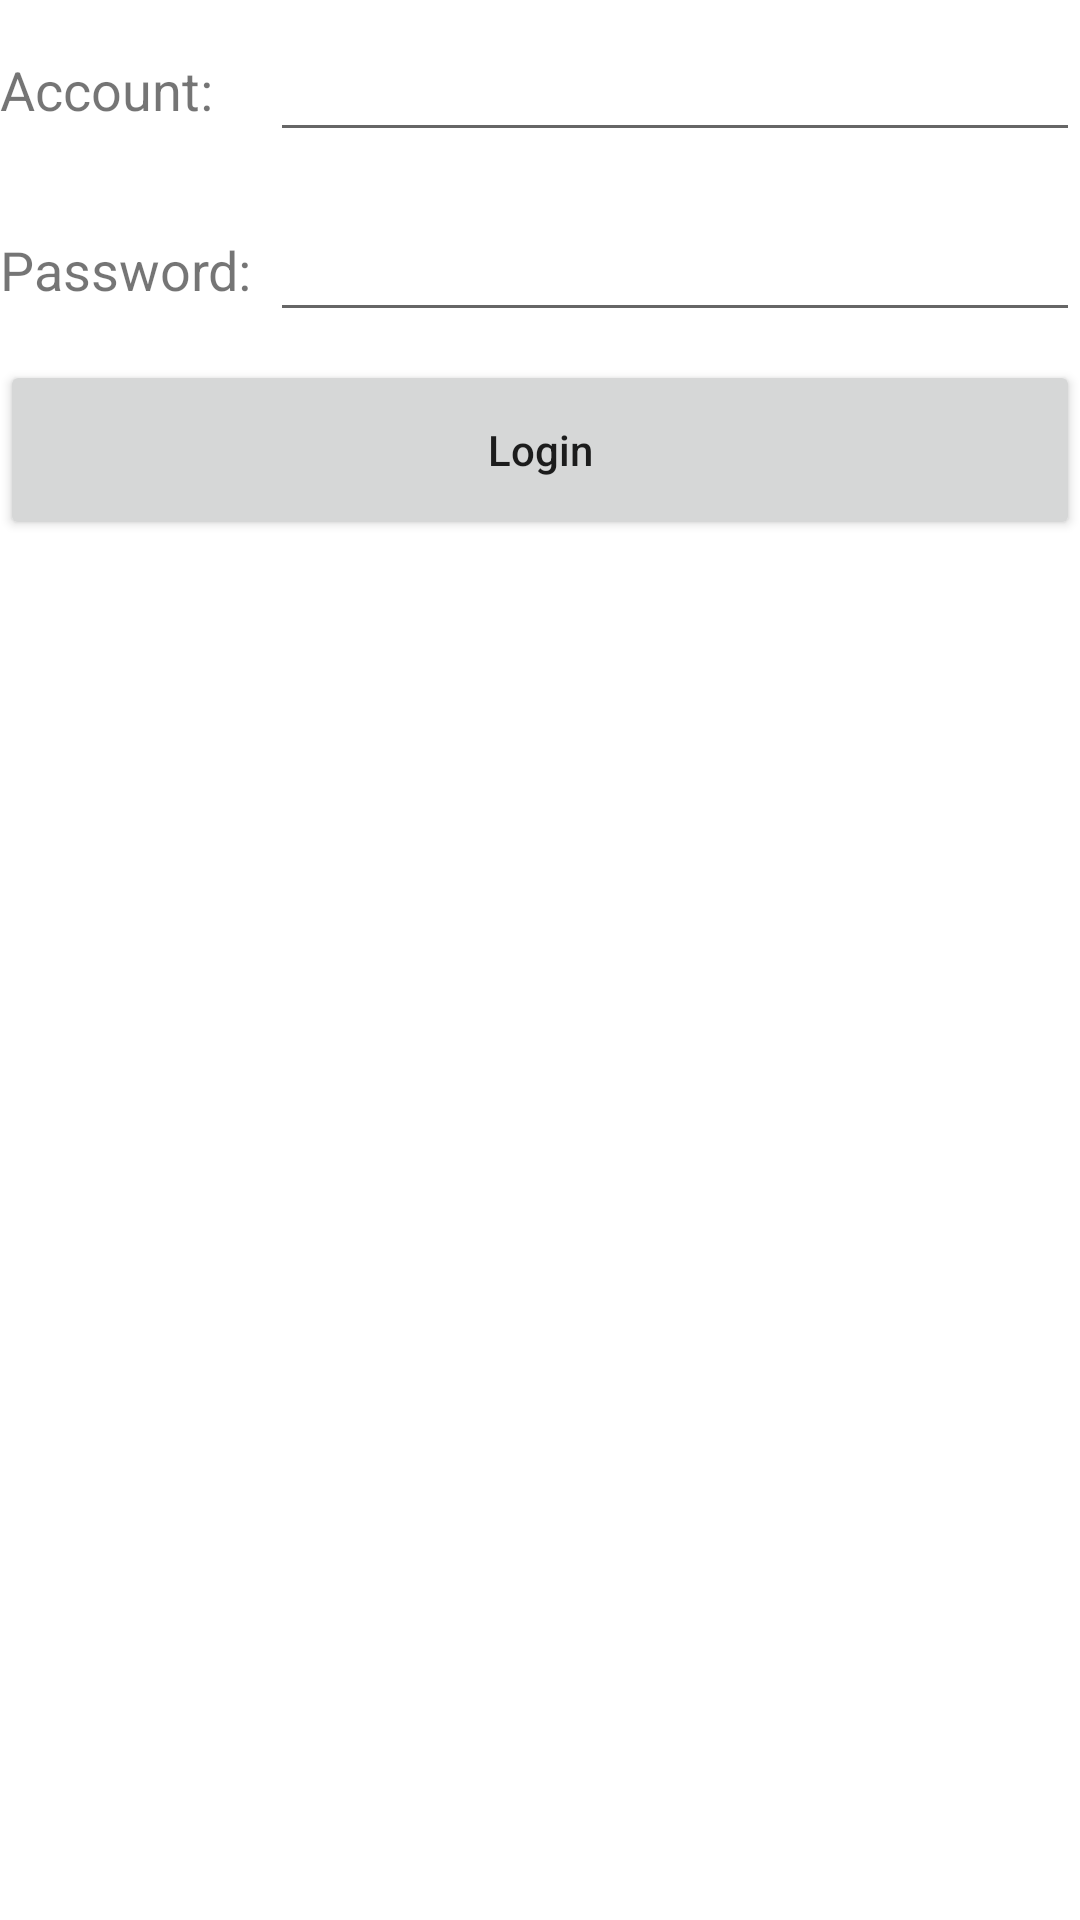

This screen was rendered from an Android layout file. Write that file and the resources it references.
<!-- AndroidManifest.xml: application theme Theme.ForceOfflineTest -->
<!-- res/layout/activity_login.xml -->
<?xml version="1.0" encoding="utf-8"?>
<LinearLayout xmlns:android="http://schemas.android.com/apk/res/android"
    xmlns:app="http://schemas.android.com/apk/res-auto"
    xmlns:tools="http://schemas.android.com/tools"
    android:orientation="vertical"
    android:layout_width="match_parent"
    android:layout_height="match_parent"
    tools:context=".LoginActivity">
    <LinearLayout
        android:layout_width="match_parent"
        android:layout_height="60dp"
        android:orientation="horizontal">
        <TextView
            android:layout_width="90dp"
            android:layout_height="wrap_content"
            android:layout_gravity="center_vertical"
            android:textSize="18sp"
            android:text="@string/account"/>
        <EditText
            android:id="@+id/account"
            android:layout_width="0dp"
            android:layout_height="wrap_content"
            android:layout_weight="1"
            android:layout_gravity="center_vertical"
            android:autofillHints="@null"
            android:inputType="text"
            tools:ignore="LabelFor" />
    </LinearLayout>
    <LinearLayout
        android:layout_width="match_parent"
        android:layout_height="60dp"
        android:orientation="horizontal">
        <TextView
            android:layout_width="90dp"
            android:layout_height="wrap_content"
            android:layout_gravity="center_vertical"
            android:textSize="18sp"
            android:text="@string/password"/>
        <EditText
            android:id="@+id/password"
            android:layout_width="0dp"
            android:layout_height="wrap_content"
            android:layout_weight="1"
            android:layout_gravity="center_vertical"
            android:autofillHints="@null"
            android:inputType="textPassword"
            tools:ignore="LabelFor" />
    </LinearLayout>
    <Button
        android:id="@+id/login"
        android:layout_width="match_parent"
        android:layout_height="60dp"
        android:text="@string/login"
        android:textAllCaps="false"/>
</LinearLayout>
<!-- resources referenced by this layout -->
<resources>
  <string name="account">Account:</string>
  <string name="login">Login</string>
  <string name="password">Password:</string>
  <style name="Theme.ForceOfflineTest" parent="Theme.MaterialComponents.DayNight.DarkActionBar">
          
          <item name="colorPrimary">@color/purple_500</item>
          <item name="colorPrimaryVariant">@color/purple_700</item>
          <item name="colorOnPrimary">@color/white</item>
          
          <item name="colorSecondary">@color/teal_200</item>
          <item name="colorSecondaryVariant">@color/teal_700</item>
          <item name="colorOnSecondary">@color/black</item>
          
          <item name="android:statusBarColor" tools:targetApi="l">?attr/colorPrimaryVariant</item>
          
      </style>
  <!-- not gathered from this repository: default colours our renderer supplied (Android Studio template values) -->
  <color name="purple_500">#FF6200EE</color>
  <color name="purple_700">#FF3700B3</color>
  <color name="teal_200">#FF03DAC5</color>
  <color name="teal_700">#FF018786</color>
  <color name="black">#FF000000</color>
  <color name="white">#FFFFFFFF</color>
</resources>
